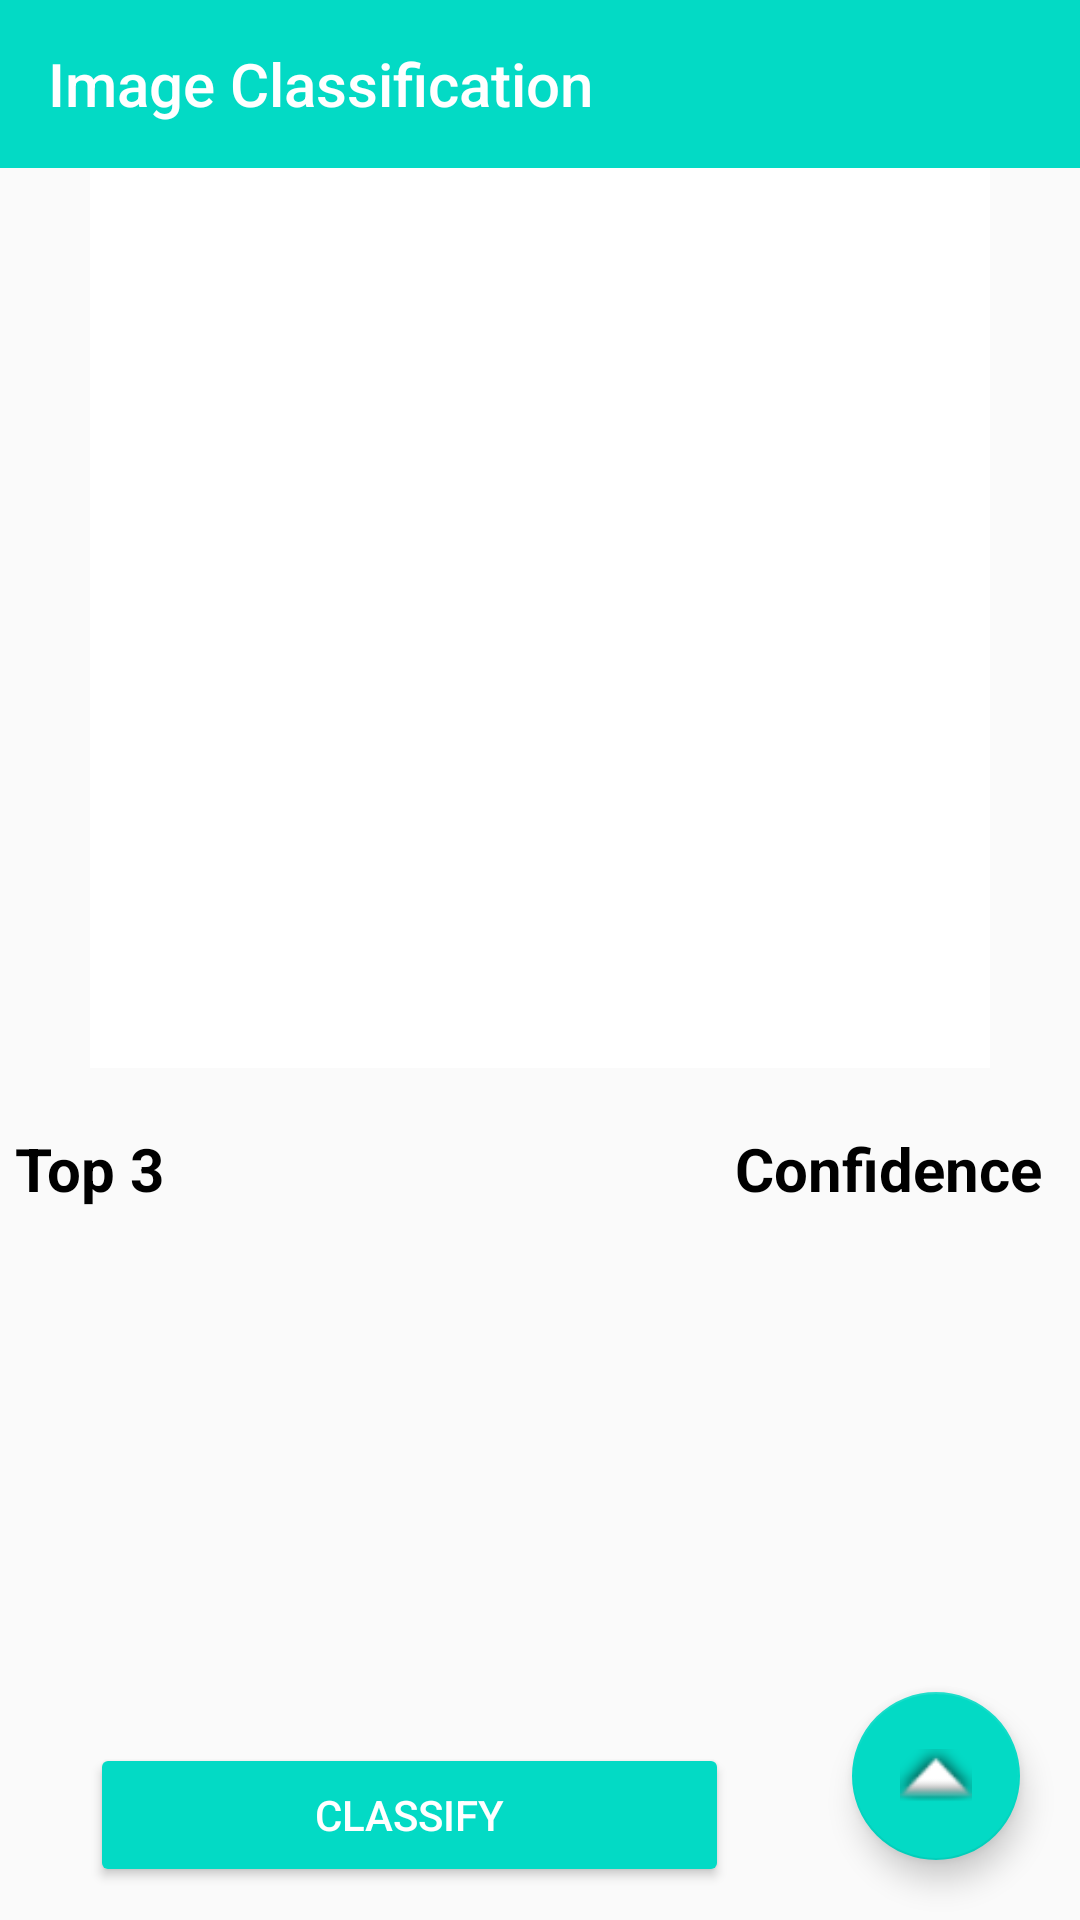

Write the Android layout XML for this screen, with the resource values it uses.
<!-- AndroidManifest.xml: application theme AppTheme -->
<!-- res/layout/activity_py_classifier.xml -->
<?xml version="1.0" encoding="utf-8"?>
<androidx.constraintlayout.widget.ConstraintLayout
    xmlns:android="http://schemas.android.com/apk/res/android"
    xmlns:app="http://schemas.android.com/apk/res-auto"
    xmlns:tools="http://schemas.android.com/tools"
    android:layout_width="match_parent"
    android:layout_height="match_parent"
    android:id="@+id/main_layout"
    tools:context=".PyClassifier">

    <androidx.appcompat.widget.Toolbar
        android:id="@+id/my_toolbar"
        android:layout_width="match_parent"
        android:layout_height="wrap_content"
        android:background="@color/colorAccent"
        app:layout_constraintStart_toStartOf="@+id/main_layout"
        app:titleTextColor="@android:color/white">

        <TextView
            android:id="@+id/toolbar_title"
            style="@style/TextAppearance.AppCompat.Widget.ActionBar.Title"
            android:layout_width="wrap_content"
            android:layout_height="wrap_content"
            android:text="Image Classification"
            android:textColor="@android:color/white"
            android:textFontWeight="20dp"
            android:textSize="20dp">

        </TextView>
    </androidx.appcompat.widget.Toolbar>

        <ImageView
            android:id="@+id/selected_image"
            android:layout_width="300dp"
            android:layout_height="300dp"
            app:srcCompat="@android:color/white"
            app:layout_constraintLeft_toLeftOf="parent"
            app:layout_constraintRight_toRightOf="parent"
            app:layout_constraintTop_toBottomOf="@id/my_toolbar"/>

        <LinearLayout
            android:id="@+id/linearlayout1"
            android:layout_width="match_parent"
            android:layout_height="wrap_content"
            android:layout_gravity="center"
            android:orientation="vertical"
            android:layout_marginTop="15dp"
            app:layout_constraintTop_toBottomOf="@+id/selected_image">

            <LinearLayout
                android:layout_width="370dp"
                android:layout_height="wrap_content"
                android:layout_gravity="center"
                android:gravity="center"
                android:layout_marginTop="5dp"
                android:orientation="horizontal">

                <TextView
                    android:id="@+id/class_text"
                    android:layout_width="240dp"
                    android:layout_height="30dp"
                    android:text="Top 3"
                    android:textAppearance="@style/TextAppearance.AppCompat.Body1"
                    android:textSize="20sp"
                    android:textStyle="bold" />

                <TextView
                    android:id="@+id/ConfidenceText"
                    android:layout_width="110dp"
                    android:layout_height="30dp"
                    android:text="Confidence"
                    android:textAppearance="@style/TextAppearance.AppCompat.Body1"
                    android:textSize="20sp"
                    android:textStyle="bold" />

            </LinearLayout>

            <LinearLayout
                android:layout_width="370dp"
                android:layout_height="wrap_content"
                android:layout_gravity="center"
                android:gravity="center"
                android:orientation="horizontal"
                android:layout_marginTop="10dp">

                <TextView
                    android:id="@+id/class1"
                    android:layout_width="240dp"
                    android:layout_height="30dp"
                    android:textAppearance="@style/TextAppearance.AppCompat.Small"
                    android:textSize="14sp" />

                <TextView
                    android:id="@+id/prob1"
                    android:layout_width="110dp"
                    android:layout_height="match_parent"
                    android:text=""
                    android:textSize="14sp" />

            </LinearLayout>

            <LinearLayout
                android:layout_width="370dp"
                android:layout_height="wrap_content"
                android:layout_gravity="center"
                android:gravity="center"
                android:orientation="horizontal">

                <TextView
                    android:id="@+id/class2"
                    android:layout_width="240dp"
                    android:layout_height="30dp"
                    android:textSize="14sp" />

                <TextView
                    android:id="@+id/prob2"
                    android:layout_width="110dp"
                    android:layout_height="match_parent"
                    android:text=""
                    android:textSize="14sp" />

            </LinearLayout>

            <LinearLayout
                android:layout_width="370dp"
                android:layout_height="wrap_content"
                android:layout_gravity="center"
                android:gravity="center"
                android:orientation="horizontal">

                <TextView
                    android:id="@+id/class3"
                    android:layout_width="242dp"
                    android:layout_height="30dp"
                    android:textSize="14sp" />

                <TextView
                    android:id="@+id/prob3"
                    android:layout_width="110dp"
                    android:layout_height="match_parent"
                    android:text=""
                    android:textSize="14sp" />

            </LinearLayout>



            <TextView
                android:id="@+id/model_used"
                android:layout_width="match_parent"
                android:layout_height="wrap_content" />
        </LinearLayout>

    <LinearLayout
        android:id="@+id/linearlayout34"
        android:layout_width="409dp"
        android:layout_height="24dp"
        android:orientation="horizontal"
        android:layout_marginTop="10dp"
        app:layout_constraintTop_toBottomOf="@+id/linearlayout1"
        tools:layout_editor_absoluteX="1dp"
        >

        <TextView
            android:id="@+id/time_elapsed"
            android:layout_width="wrap_content"
            android:layout_height="wrap_content"
            android:layout_marginRight="30dp"
            android:layout_weight="1"
            android:gravity="right" />
    </LinearLayout>


    <LinearLayout
        android:id="@+id/linearlayout2"
        android:layout_width="match_parent"
        android:layout_height="wrap_content"
        android:layout_below="@+id/selected_image"
        android:layout_marginTop="12dp"
        android:orientation="horizontal"
        app:layout_constraintTop_toBottomOf="@+id/linearlayout34"
        tools:layout_editor_absoluteX="-20dp">

        <Button
            android:id="@+id/classify"
            android:layout_width="213dp"
            android:layout_height="match_parent"
            android:layout_marginLeft="30dp"
            android:layout_marginTop="10dp"
            android:backgroundTint="@color/colorAccent"
            android:text="Classify"
            android:textColor="@color/design_default_color_background" />

    </LinearLayout>

    <com.google.android.material.floatingactionbutton.FloatingActionButton
        android:id="@+id/fab"
        android:layout_width="wrap_content"
        android:layout_height="wrap_content"
        android:layout_marginRight="20dp"
        android:layout_marginBottom="20dp"
        android:backgroundTint="@color/colorAccent"
        android:clickable="true"
        android:src="@android:drawable/arrow_up_float"
        app:layout_constraintBottom_toBottomOf="parent"
        app:layout_constraintRight_toRightOf="parent" />


</androidx.constraintlayout.widget.ConstraintLayout>
<!-- resources referenced by this layout -->
<resources>
  <style name="AppTheme" parent="Theme.AppCompat.Light.NoActionBar">
          <item name="android:textColor">@android:color/primary_text_light</item>
          
          <item name="colorPrimary">@color/colorPrimary</item>
          <item name="colorPrimaryDark">@color/colorPrimaryDark</item>
          <item name="colorAccent">@color/colorAccent</item>
      </style>
  <!-- not gathered from this repository: default colours our renderer supplied (Android Studio template values) -->
  <color name="colorPrimary">#FF6200EE</color>
  <color name="colorPrimaryDark">#FF3700B3</color>
  <color name="colorAccent">#FF03DAC5</color>
</resources>
